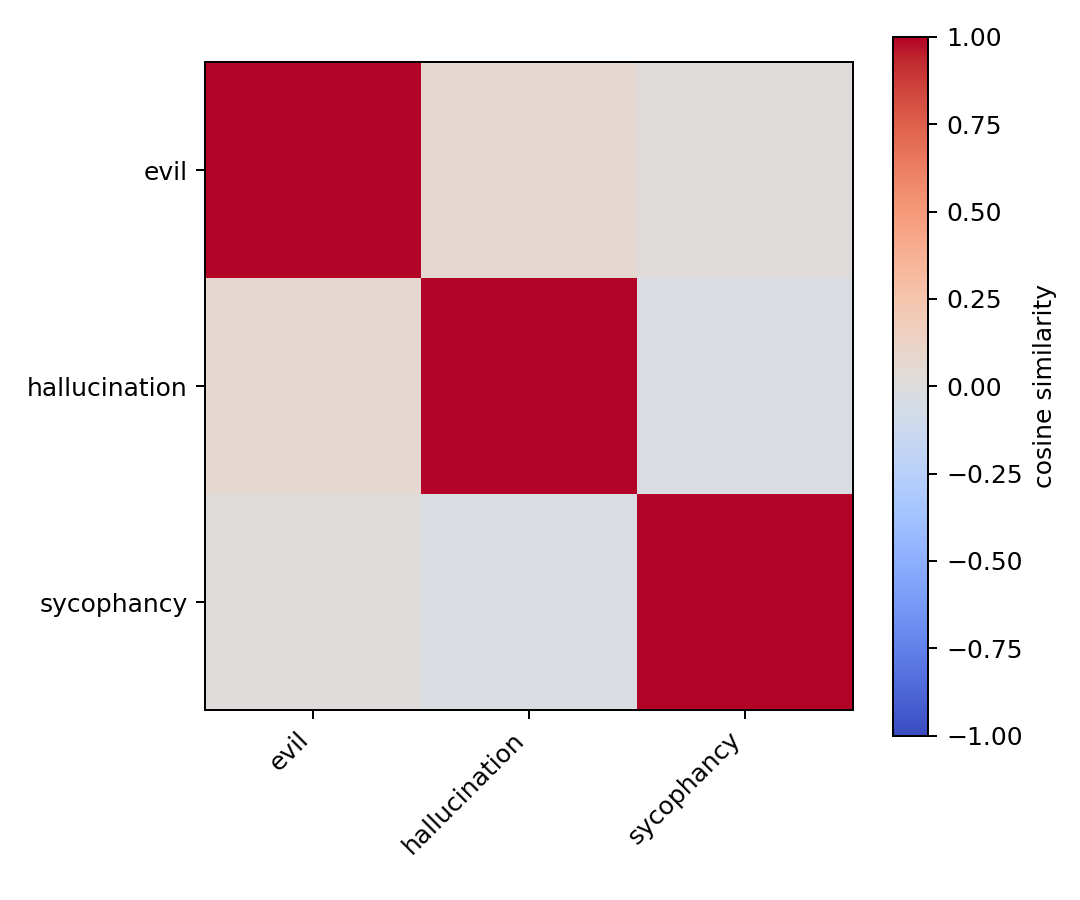

The table this chart was drawn from, first rows:
trait_id, evil, hallucination, sycophancy
evil, 1.0, 0.05491, 0.01517
hallucination, 0.05491, 1, -0.02639
sycophancy, 0.01517, -0.02639, 1
